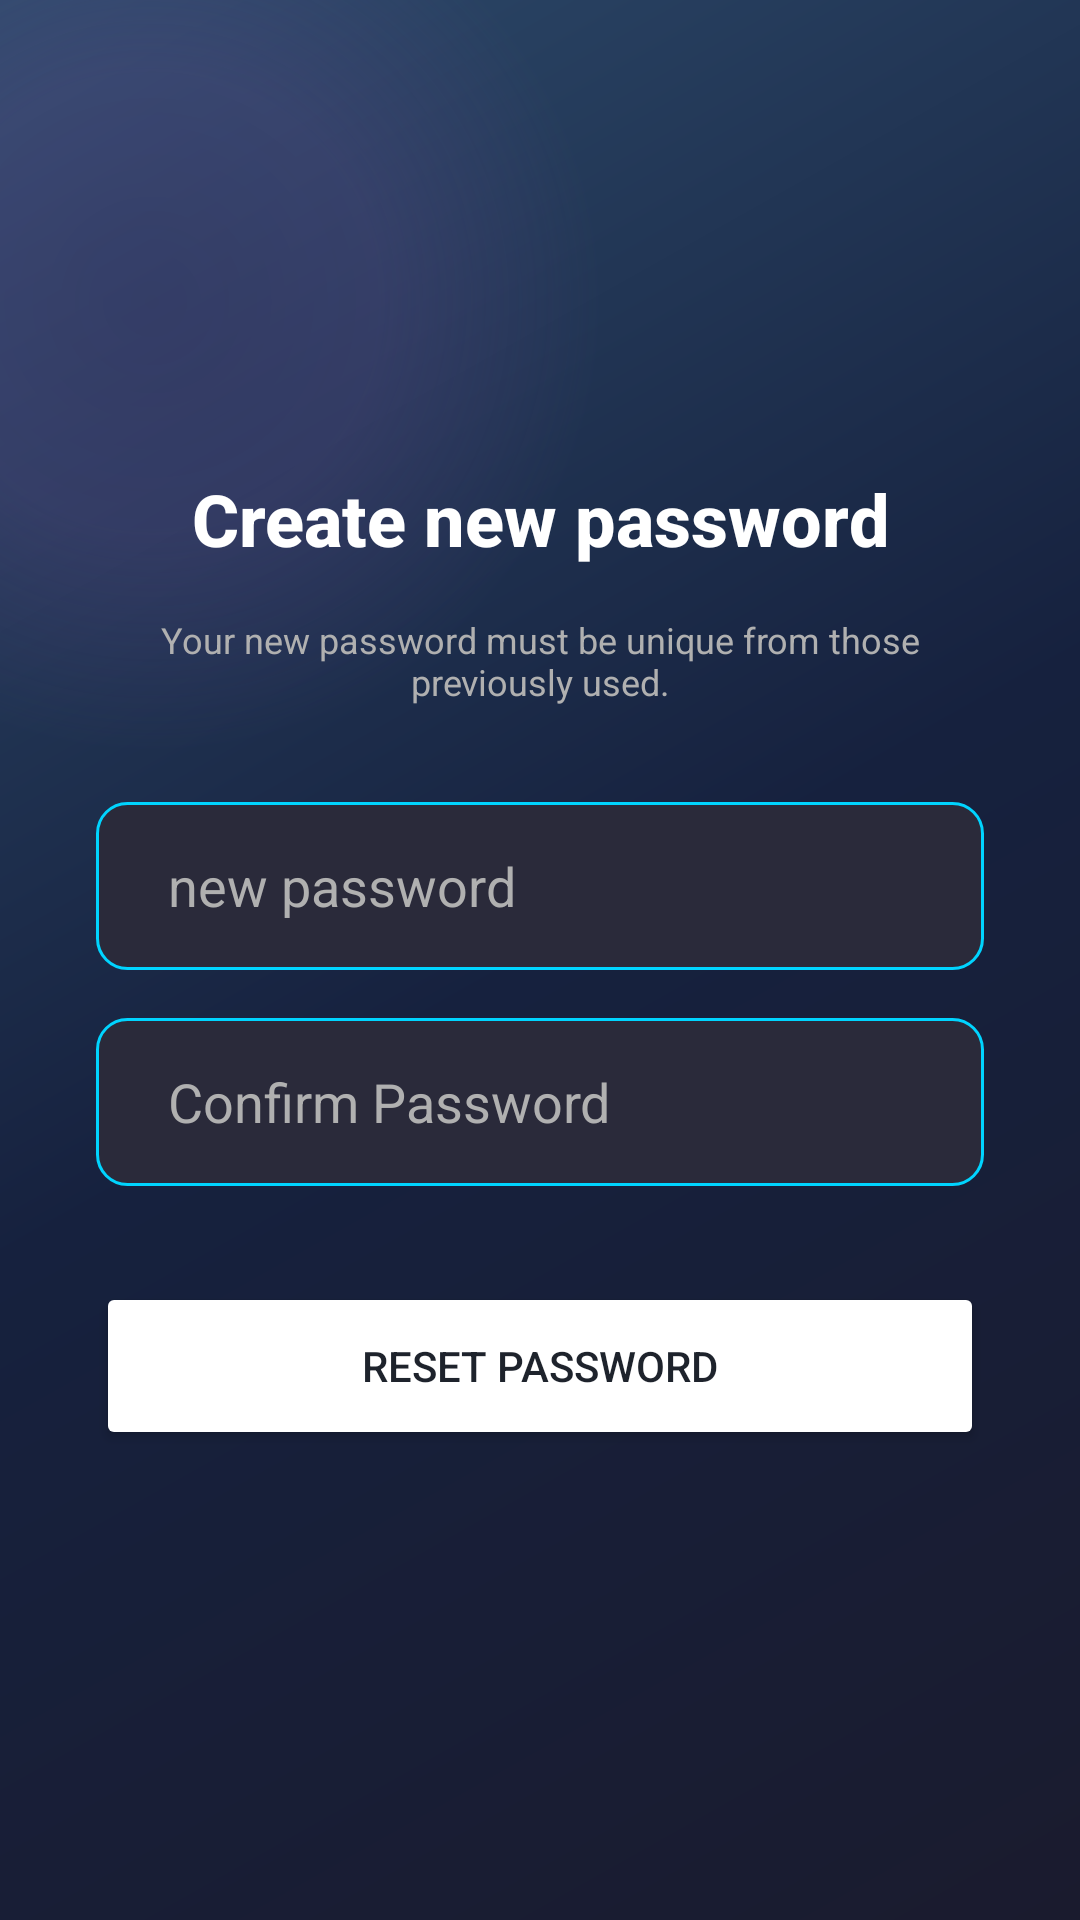

Here is an Android app screen rendered from its layout file. Give the layout XML and the strings, colors and styles it references.
<!-- AndroidManifest.xml: application theme Theme.SwayActive -->
<!-- res/layout/create_password.xml -->
<?xml version="1.0" encoding="utf-8"?>
<androidx.constraintlayout.widget.ConstraintLayout
    xmlns:android="http://schemas.android.com/apk/res/android"
    xmlns:app="http://schemas.android.com/apk/res-auto"
    xmlns:tools="http://schemas.android.com/tools"
    android:layout_width="match_parent"
    android:layout_height="match_parent"
    android:background="@drawable/bg_gradient_splash"
    tools:context=".activities.CreatePasswordActivity">

    
    <View
        android:id="@+id/ellipseEffect1"
        android:layout_width="@dimen/ellipse_large"
        android:layout_height="@dimen/ellipse_large"
        android:layout_marginStart="-100dp"
        android:layout_marginTop="-50dp"
        android:background="@drawable/ellipse_effect_1"
        app:layout_constraintStart_toStartOf="parent"
        app:layout_constraintTop_toTopOf="parent" />

    
    <View
        android:id="@+id/ellipseEffect"
        android:layout_width="432dp"
        android:layout_height="480dp"
        android:layout_marginStart="4dp"
        android:layout_marginTop="576dp"
        android:background="@drawable/ellipse_effect_1"
        app:layout_constraintStart_toStartOf="parent"
        app:layout_constraintTop_toTopOf="parent" />

    
    <LinearLayout
        android:layout_width="0dp"
        android:layout_height="wrap_content"
        android:gravity="center"
        android:orientation="vertical"
        android:paddingStart="@dimen/padding_extra_large"
        android:paddingEnd="@dimen/padding_extra_large"
        app:layout_constraintBottom_toBottomOf="parent"
        app:layout_constraintEnd_toEndOf="parent"
        app:layout_constraintStart_toStartOf="parent"
        app:layout_constraintTop_toTopOf="parent">

        
        <TextView
            android:id="@+id/tvCreatePasswordTitle"
            android:layout_width="wrap_content"
            android:layout_height="wrap_content"
            android:fontFamily="sans-serif-medium"
            android:text="@string/create_new_password"
            android:textColor="@color/text_primary"
            android:textSize="@dimen/text_size_title"
            android:textStyle="bold"
            android:gravity="center"
            android:layout_marginBottom="@dimen/margin_medium"/>

        
        <TextView
            android:id="@+id/tvCreatePasswordDesc"
            android:layout_width="match_parent"
            android:layout_height="wrap_content"
            android:text="@string/caption"
            android:textColor="@color/text_secondary"
            android:textSize="@dimen/text_size_small"
            android:gravity="center"
            android:layout_marginBottom="@dimen/margin_extra_large"/>

        
        <EditText
            android:id="@+id/etNewPassword"
            android:layout_width="match_parent"
            android:layout_height="@dimen/button_height"
            android:background="@drawable/rounded_edittext_bg"
            android:paddingStart="@dimen/padding_large"
            android:paddingEnd="@dimen/padding_large"
            android:textColor="@color/text_primary"
            android:textColorHint="@color/text_secondary"
            android:hint="@string/new_password"
            android:inputType="textPassword"
            android:layout_marginBottom="@dimen/margin_medium"/>

        
        <EditText
            android:id="@+id/etConfirmPassword"
            android:layout_width="match_parent"
            android:layout_height="@dimen/button_height"
            android:background="@drawable/rounded_edittext_bg"
            android:paddingStart="@dimen/padding_large"
            android:paddingEnd="@dimen/padding_large"
            android:textColor="@color/text_primary"
            android:textColorHint="@color/text_secondary"
            android:hint="@string/confirm_password"
            android:inputType="textPassword"
            android:layout_marginBottom="@dimen/margin_extra_large"/>

        
        <Button
            android:id="@+id/btnResetPassword"
            android:layout_width="match_parent"
            android:layout_height="@dimen/button_height"
            android:text="@string/reset_password"
            android:backgroundTint="@color/accent_white"
            android:textColor="@color/text_dark"
            app:cornerRadius="@dimen/button_corner_radius"/>

    </LinearLayout>

</androidx.constraintlayout.widget.ConstraintLayout>
<!-- resources referenced by this layout -->
<resources>
  <color name="accent_white">#FFFFFF</color>
  <color name="text_dark">#1E232C</color>
  <color name="text_primary">#FFFFFF</color>
  <color name="text_secondary">#B0B0B0</color>
  <dimen name="button_corner_radius">28dp</dimen>
  <dimen name="button_height">56dp</dimen>
  <dimen name="ellipse_large">300dp</dimen>
  <dimen name="margin_extra_large">32dp</dimen>
  <dimen name="margin_medium">16dp</dimen>
  <dimen name="padding_extra_large">32dp</dimen>
  <dimen name="padding_large">24dp</dimen>
  <dimen name="text_size_small">12sp</dimen>
  <dimen name="text_size_title">24sp</dimen>
  <!-- drawable bg_gradient_splash (drawable) -->
  <?xml version="1.0" encoding="utf-8"?>
  <shape xmlns:android="http://schemas.android.com/apk/res/android"
      android:shape="rectangle">
      <gradient
          android:angle="135"
          android:startColor="@color/primary_gradient_start"
          android:centerColor="@color/primary_medium"
          android:endColor="@color/primary_gradient_end"
          android:type="linear" />
  </shape>
  <!-- drawable ellipse_effect_1 (drawable) -->
  <?xml version="1.0" encoding="utf-8"?>
  <shape xmlns:android="http://schemas.android.com/apk/res/android"
      android:shape="oval">
      <gradient
          android:startColor="@color/ellipse_purple_1"
          android:centerColor="@color/ellipse_purple_2"
          android:endColor="@color/transparent"
          android:type="radial"
          android:gradientRadius="150dp" />
  </shape>
  <!-- drawable rounded_edittext_bg (drawable) -->
  <?xml version="1.0" encoding="utf-8"?>
  <shape xmlns:android="http://schemas.android.com/apk/res/android"
      android:shape="rectangle">
      <solid android:color="@color/card_background_light" />
      <corners android:radius="10dp" />
      <stroke android:color="@color/accent_cyan" android:width="1dp" />
  </shape>
  <string name="caption">Your new password must be unique from those previously used.</string>
  <string name="confirm_password">Confirm Password</string>
  <string name="create_new_password">Create new password</string>
  <string name="new_password">new password</string>
  <string name="reset_password">Reset Password</string>
  <style name="Theme.SwayActive" parent="Base.Theme.SwayActive" />
  <color name="primary_gradient_start">#1A1B2E</color>
  <color name="primary_medium">#16213E</color>
  <color name="primary_gradient_end">#2D4A6B</color>
  <color name="ellipse_purple_1">#4D533A7B</color>
  <color name="ellipse_purple_2">#3D6A4C93</color>
  <color name="transparent">#00000000</color>
  <color name="card_background_light">#2A2A3A</color>
  <color name="accent_cyan">#00D4FF</color>
  <style name="Base.Theme.SwayActive" parent="Theme.Material3.DayNight.NoActionBar">
          
          
      </style>
</resources>
